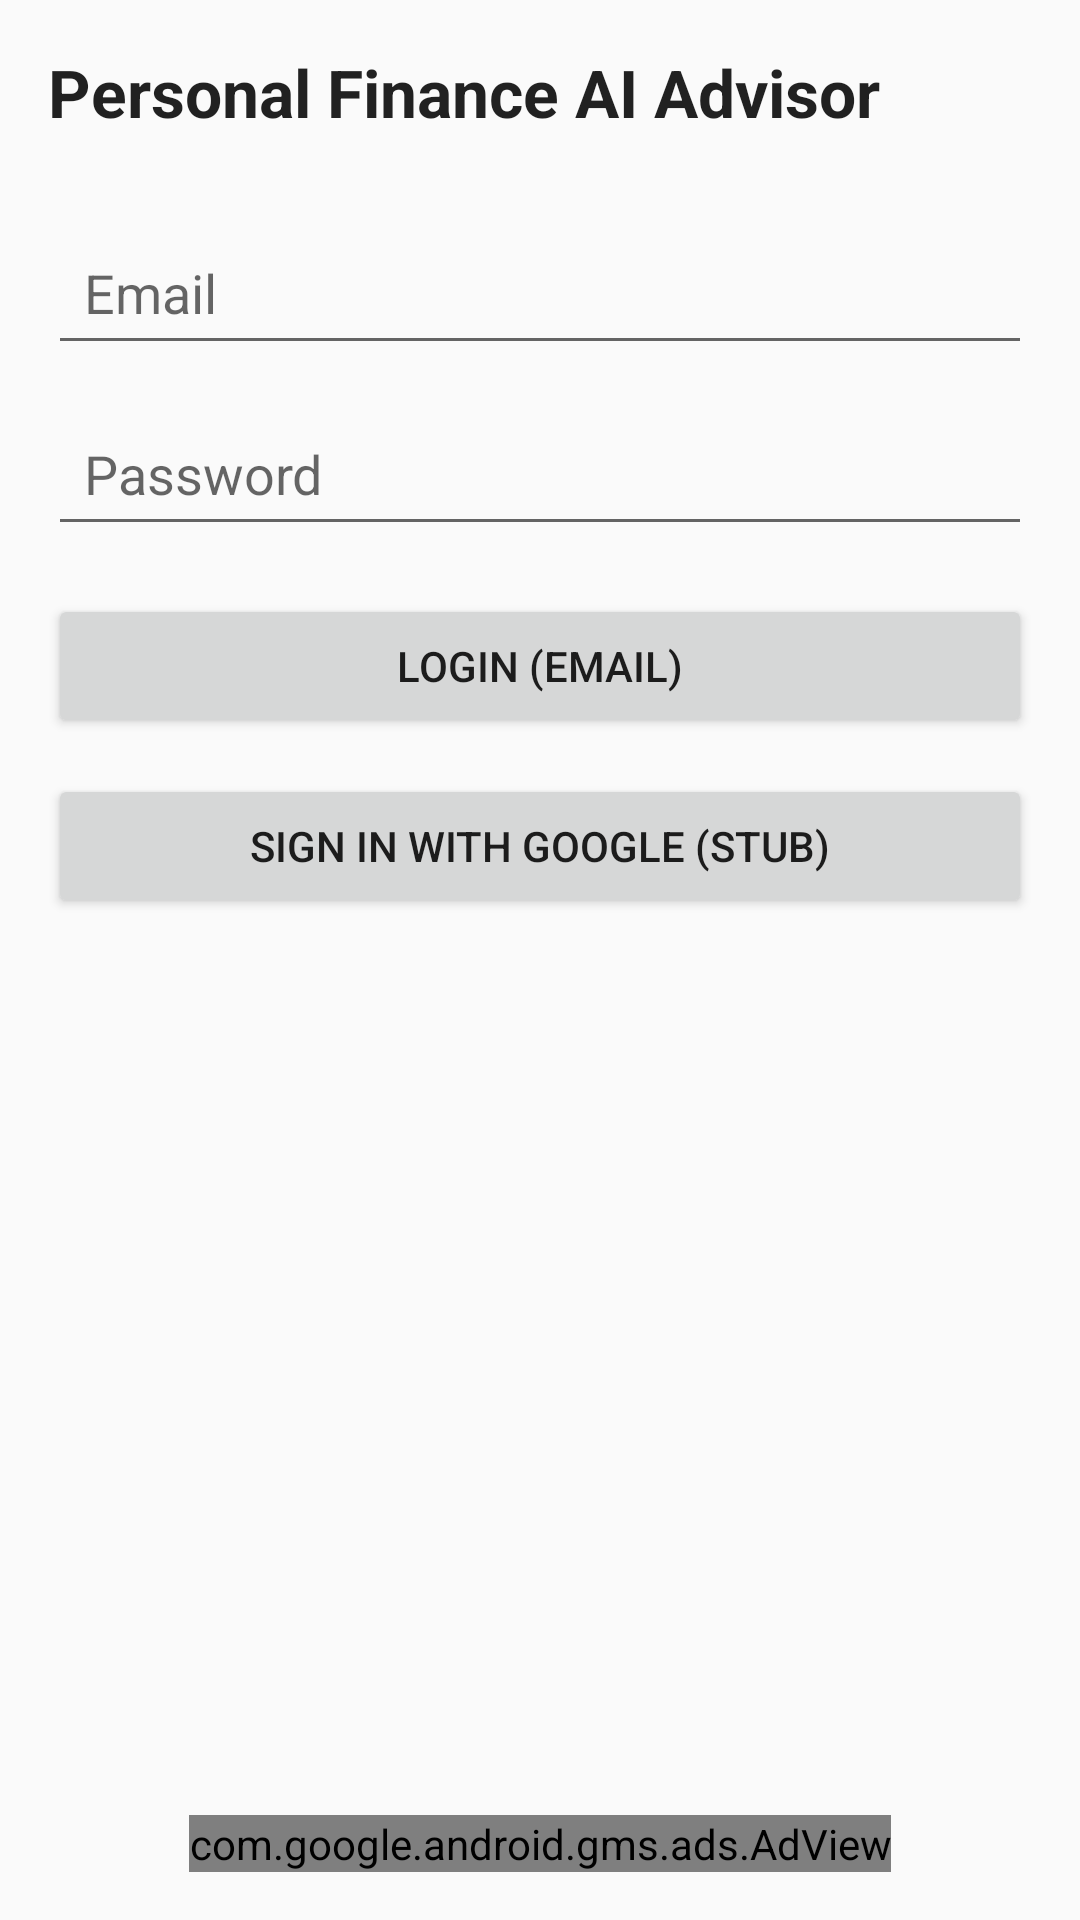

Produce the Android XML layout that renders to this screen, including the resource entries it uses.
<!-- AndroidManifest.xml: application theme Theme.AppCompat.Light.NoActionBar -->
<!-- res/layout/activity_login.xml -->
<?xml version="1.0" encoding="utf-8"?>

<androidx.constraintlayout.widget.ConstraintLayout
    xmlns:android="http://schemas.android.com/apk/res/android"
    xmlns:app="http://schemas.android.com/apk/res-auto"
    xmlns:tools="http://schemas.android.com/tools"
    android:id="@+id/login_root"
    android:layout_width="match_parent"
    android:layout_height="match_parent"
    tools:context=".LoginActivity"
    android:padding="16dp">

    <TextView
        android:id="@+id/tvTitle"
        android:layout_width="0dp"
        android:layout_height="wrap_content"
        android:text="Personal Finance AI Advisor"
        android:textAppearance="@style/TextAppearance.AppCompat.Large"
        android:textStyle="bold"
        app:layout_constraintTop_toTopOf="parent"
        app:layout_constraintStart_toStartOf="parent"
        app:layout_constraintEnd_toEndOf="parent"/>

    <EditText
        android:id="@+id/etEmail"
        android:layout_width="0dp"
        android:layout_height="wrap_content"
        android:hint="Email"
        android:inputType="textEmailAddress"
        android:padding="12dp"
        app:layout_constraintTop_toBottomOf="@id/tvTitle"
        app:layout_constraintStart_toStartOf="parent"
        app:layout_constraintEnd_toEndOf="parent"
        android:layout_marginTop="28dp"/>

    <EditText
        android:id="@+id/etPassword"
        android:layout_width="0dp"
        android:layout_height="wrap_content"
        android:hint="Password"
        android:inputType="textPassword"
        android:padding="12dp"
        app:layout_constraintTop_toBottomOf="@id/etEmail"
        app:layout_constraintStart_toStartOf="parent"
        app:layout_constraintEnd_toEndOf="parent"
        android:layout_marginTop="12dp"/>

    <Button
        android:id="@+id/btnLogin"
        android:layout_width="0dp"
        android:layout_height="wrap_content"
        android:text="Login (Email)"
        app:layout_constraintTop_toBottomOf="@id/etPassword"
        app:layout_constraintStart_toStartOf="parent"
        app:layout_constraintEnd_toEndOf="parent"
        android:layout_marginTop="16dp"/>

    <Button
        android:id="@+id/btnGoogleSignIn"
        android:layout_width="0dp"
        android:layout_height="wrap_content"
        android:text="Sign in with Google (stub)"
        app:layout_constraintTop_toBottomOf="@id/btnLogin"
        app:layout_constraintStart_toStartOf="parent"
        app:layout_constraintEnd_toEndOf="parent"
        android:layout_marginTop="12dp"/>

    <com.google.android.gms.ads.AdView
        android:id="@+id/adView"
        android:layout_width="wrap_content"
        android:layout_height="wrap_content"
        app:adSize="BANNER"
        app:adUnitId="@string/admob_banner_ad_unit_id"
        app:layout_constraintBottom_toBottomOf="parent"
        app:layout_constraintStart_toStartOf="parent"
        app:layout_constraintEnd_toEndOf="parent"/>

</androidx.constraintlayout.widget.ConstraintLayout>
<!-- resources referenced by this layout -->
<resources>
  <string name="admob_banner_ad_unit_id"> HERE </string>
</resources>
